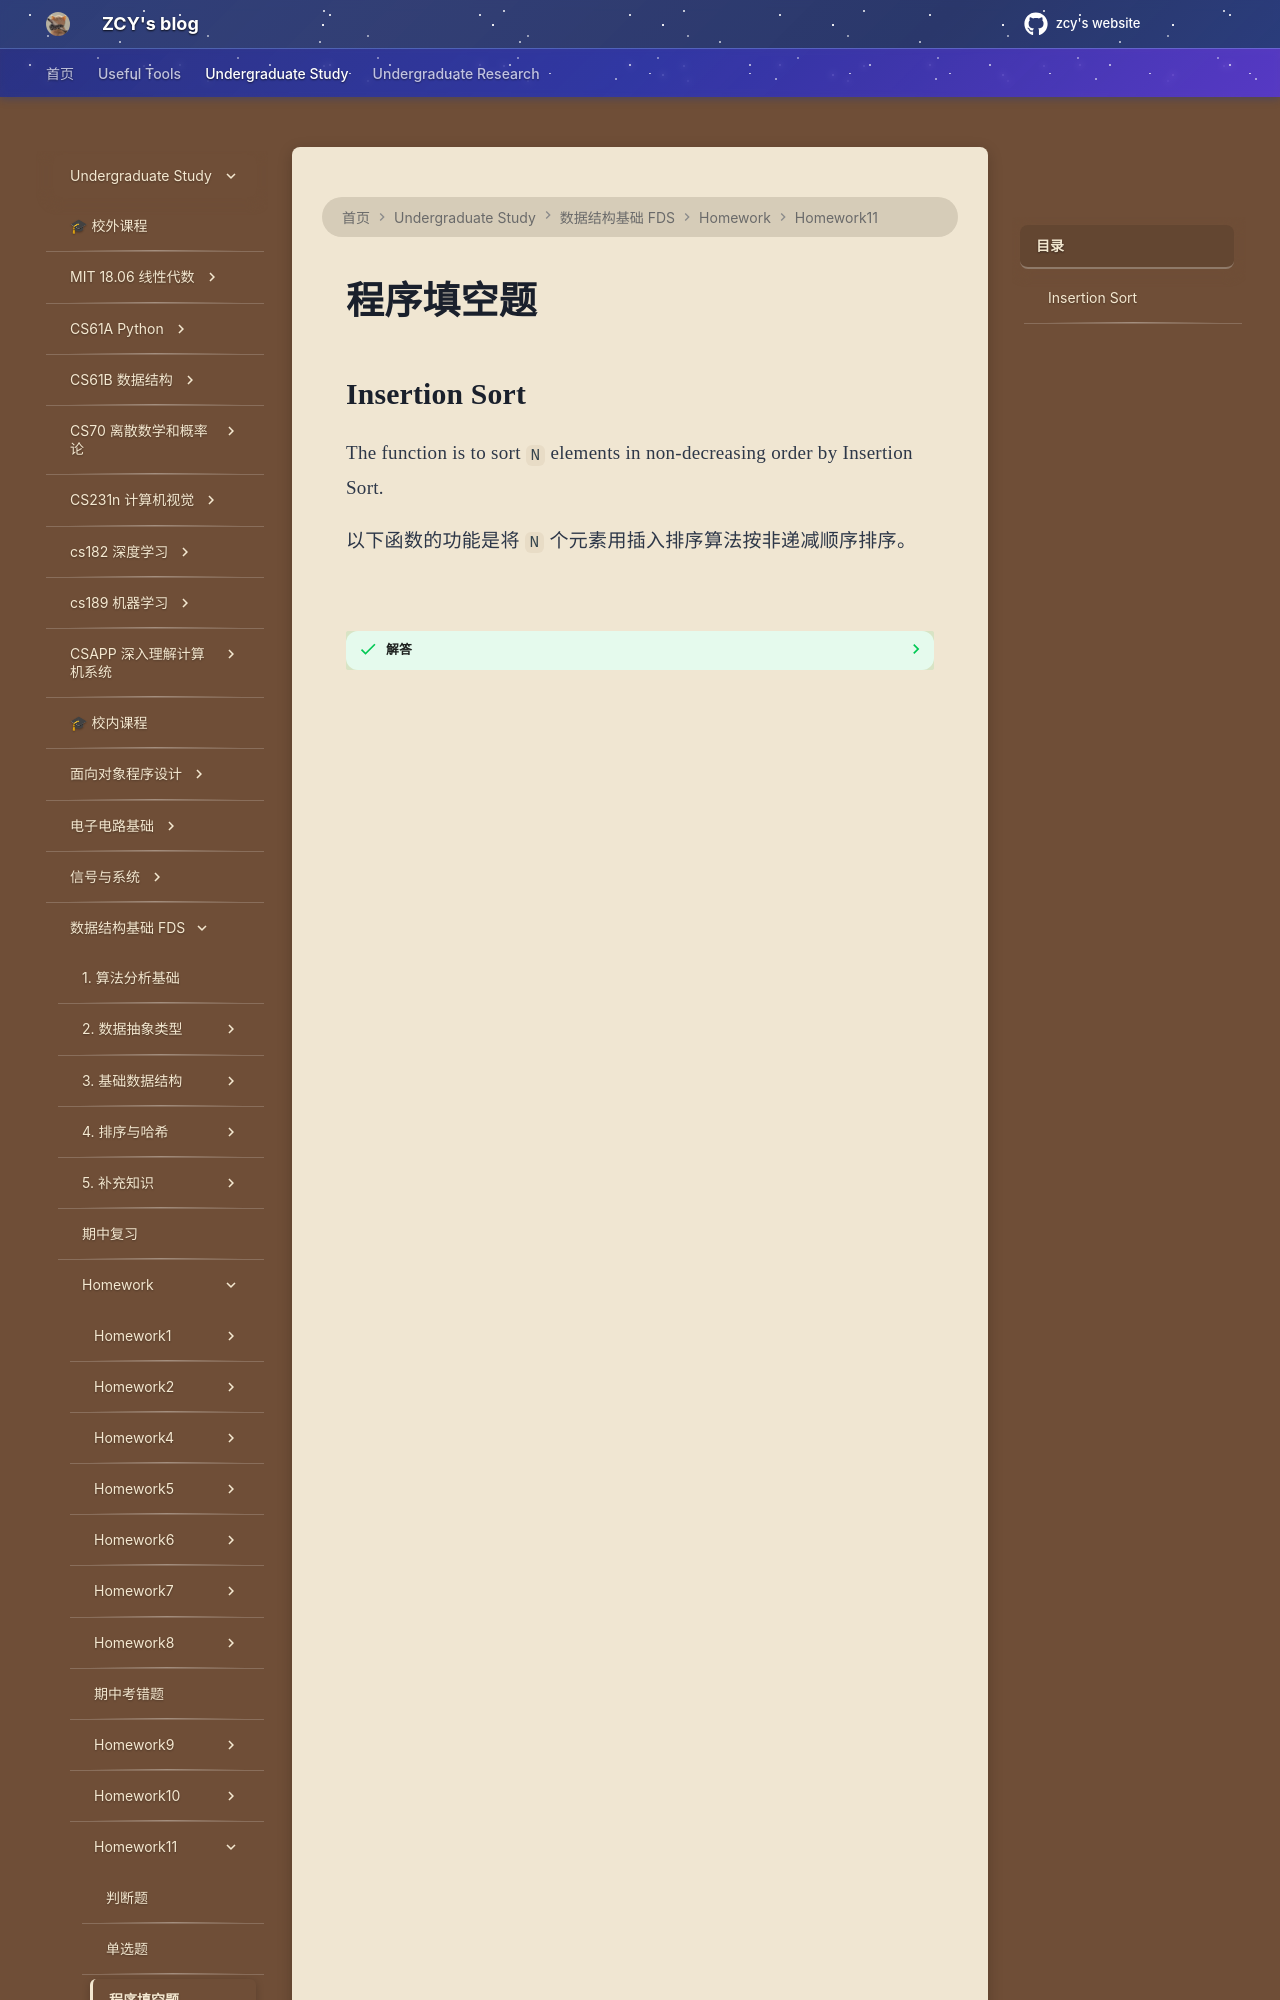

repository: mouchenmou/ZCY-s-website · page: 笔记本/数据结构基础 FDS/Homework/HW11/程序填空题/index.html · generator: mkdocs

## Insertion Sort

The function is to sort `N` elements in non-decreasing order by Insertion Sort.  

以下函数的功能是将 `N` 个元素用插入排序算法按非递减顺序排序。

![](附件/Pasted%20image%2020260526203500.png)

??? success "解答"
    跟PPT上一模一样，理解了insertion sort就是秒杀
